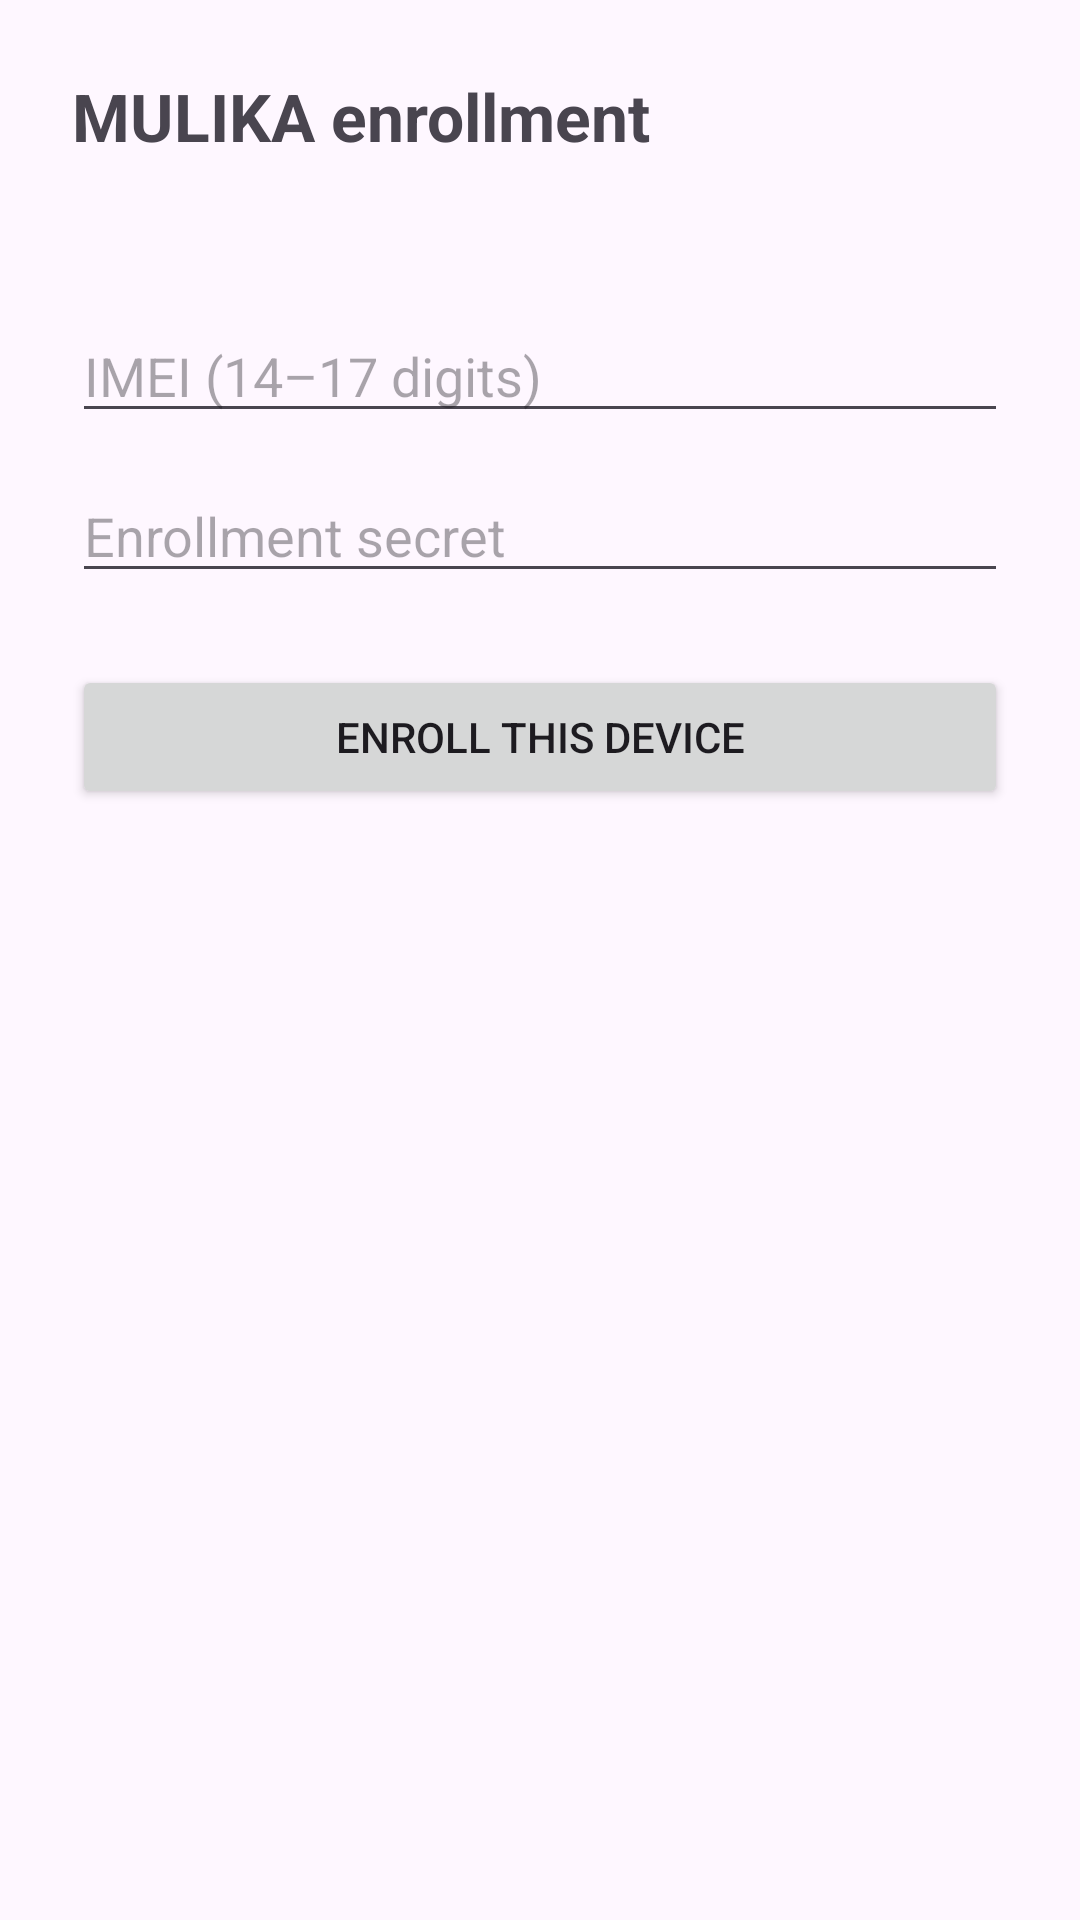

Reconstruct the res/layout file that produces this screen, plus the resources it refers to.
<!-- AndroidManifest.xml: application theme Theme.Agent -->
<!-- res/layout/activity_enroll.xml -->
<?xml version="1.0" encoding="utf-8"?>
<ScrollView xmlns:android="http://schemas.android.com/apk/res/android"
    android:layout_width="match_parent"
    android:layout_height="match_parent"
    android:padding="24dp">

    <LinearLayout
        android:layout_width="match_parent"
        android:layout_height="wrap_content"
        android:orientation="vertical">

        <TextView
            android:layout_width="match_parent"
            android:layout_height="wrap_content"
            android:text="MULIKA enrollment"
            android:textSize="22sp"
            android:textStyle="bold" />

        <TextView
            android:id="@+id/status"
            android:layout_width="match_parent"
            android:layout_height="wrap_content"
            android:layout_marginTop="8dp"
            android:textSize="13sp" />

        <EditText
            android:id="@+id/imei"
            android:layout_width="match_parent"
            android:layout_height="wrap_content"
            android:layout_marginTop="24dp"
            android:hint="IMEI (14–17 digits)"
            android:inputType="number" />

        <EditText
            android:id="@+id/secret"
            android:layout_width="match_parent"
            android:layout_height="wrap_content"
            android:layout_marginTop="12dp"
            android:hint="Enrollment secret"
            android:inputType="textNoSuggestions" />

        <Button
            android:id="@+id/enroll"
            android:layout_width="match_parent"
            android:layout_height="wrap_content"
            android:layout_marginTop="24dp"
            android:text="Enroll this device" />
    </LinearLayout>
</ScrollView>
<!-- resources referenced by this layout -->
<resources>
  <style name="Theme.Agent" parent="Theme.Material3.DayNight.NoActionBar" />
</resources>
